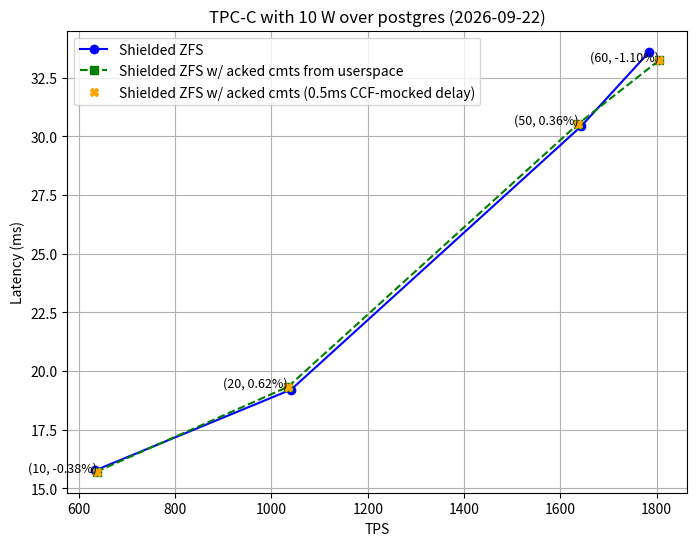

Python code for this plot:
import matplotlib.pyplot as plt
import numpy as np
from datetime import date


today = date.today()

date_string = today.strftime("%Y-%m-%d")
clients = [
    10,
    20,
    50,
    60
]

# data
latency_zfs = [15.77,  19.21, 30.42, 33.60]
throughput_zfs = [634.10, 1040.91, 1643.07, 1785.08]

latency_szfs = [15.71,  19.33, 30.53, 33.23]
throughput_szfs = [636.53, 1034.45, 1637.27, 1804.94]


latency_szfs_delay500us = [17.62,  21.29, 32.90, 35.68]
throughput_szfs_delay500us = [567.06, 939.31, 1519.32, 1681.06]

# Plot
plt.figure(figsize=(8, 6))

plt.plot(throughput_zfs, latency_zfs, 'o-', label='Shielded ZFS', color='blue')
plt.plot(throughput_szfs, latency_szfs, 's--', label='Shielded ZFS w/ acked cmts from userspace', color='green')
plt.plot(throughput_szfs, latency_szfs, 'X', label='Shielded ZFS w/ acked cmts (0.5ms CCF-mocked delay)', color='orange')

# Add text on top of the data points
for i in range(len(latency_szfs)):
    plt.text(throughput_szfs[i], latency_szfs[i], f'({clients[i]}, {100*((latency_szfs[i] - latency_zfs[i])/latency_zfs[i]):.2f}%)',fontsize=9, ha='right'
)

title = f'TPC-C with 10 W over postgres ({date_string})'
# Add title and labels
plt.title(title)
plt.xlabel('TPS')
plt.ylabel('Latency (ms)')
# Show grid
plt.legend(loc="upper left")

plt.grid(True)
plt.savefig('latency_throughput_plot_'+date_string+'.png')
